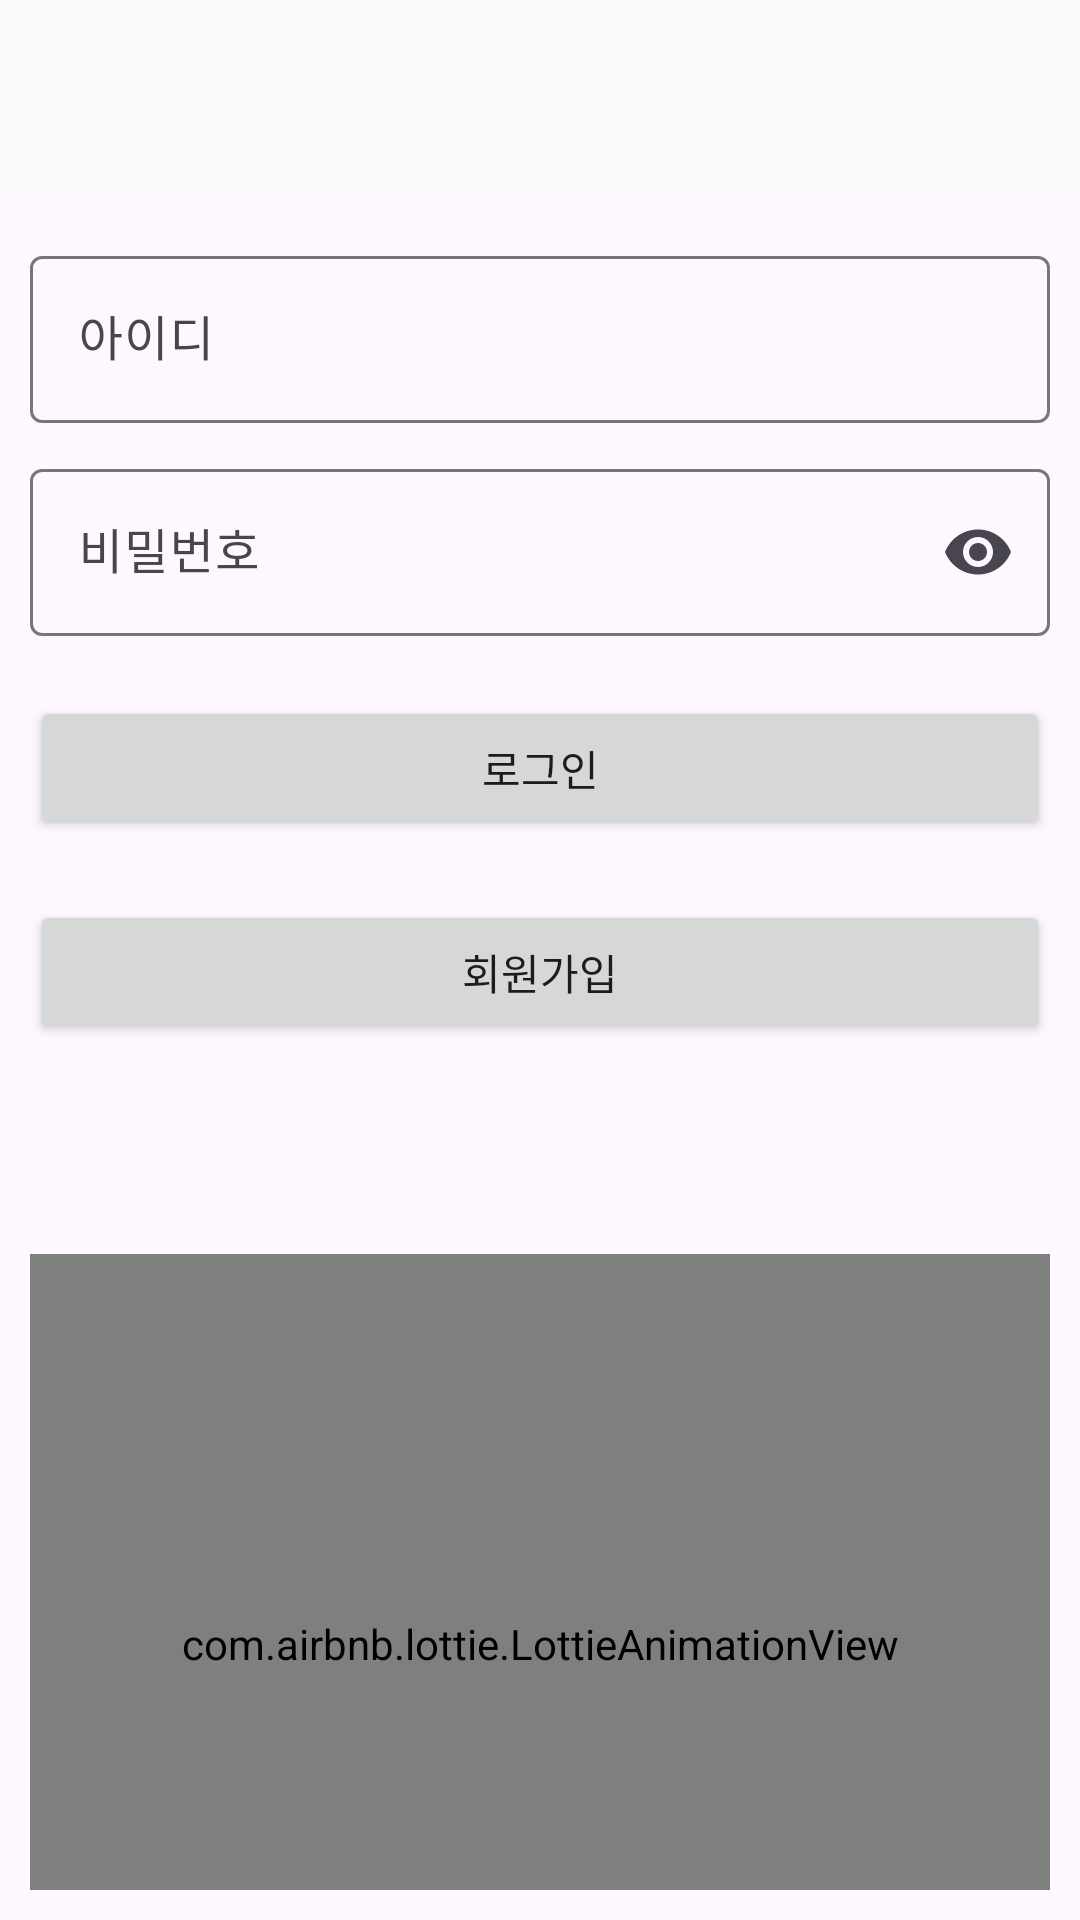

Reconstruct the res/layout file that produces this screen, plus the resources it refers to.
<!-- AndroidManifest.xml: application theme Theme.My_Project_LoginService -->
<!-- res/layout/fragment_main.xml -->
<?xml version="1.0" encoding="utf-8"?>
<androidx.coordinatorlayout.widget.CoordinatorLayout xmlns:android="http://schemas.android.com/apk/res/android"
    xmlns:app="http://schemas.android.com/apk/res-auto"
    xmlns:tools="http://schemas.android.com/tools"
    android:layout_width="match_parent"
    android:layout_height="match_parent"
    android:transitionGroup="true"
    tools:context=".MainFragment">

    <com.google.android.material.appbar.MaterialToolbar
        android:id="@+id/materialToolbar"
        android:layout_width="match_parent"
        android:layout_height="wrap_content"
        android:background="#FAFAFA"
        android:minHeight="?attr/actionBarSize"
        android:theme="?attr/actionBarTheme" />

    <LinearLayout
        android:layout_width="match_parent"
        android:layout_height="match_parent"
        android:layout_marginTop="70dp"
        android:orientation="vertical"
        android:padding="10dp">

        <com.google.android.material.textfield.TextInputLayout
            android:layout_width="match_parent"
            android:layout_height="wrap_content"
            android:hint="아이디"
            app:endIconMode="clear_text">

            <com.google.android.material.textfield.TextInputEditText
                android:id="@+id/mainTextId"
                android:layout_width="match_parent"
                android:layout_height="wrap_content" />
        </com.google.android.material.textfield.TextInputLayout>

        <com.google.android.material.textfield.TextInputLayout
            android:layout_width="match_parent"
            android:layout_height="wrap_content"
            android:layout_marginTop="10dp"
            android:hint="비밀번호"
            app:endIconMode="password_toggle">

            <com.google.android.material.textfield.TextInputEditText
                android:id="@+id/mainTextPW"
                android:layout_width="match_parent"
                android:layout_height="wrap_content"
                android:inputType="text|textPassword" />
        </com.google.android.material.textfield.TextInputLayout>

        <Button
            android:id="@+id/logINbutton"
            android:layout_width="match_parent"
            android:layout_height="wrap_content"
            android:layout_marginTop="20dp"
            android:text="로그인" />

        <Button
            android:id="@+id/newMemberButton"
            android:layout_width="match_parent"
            android:layout_height="wrap_content"
            android:layout_marginTop="20dp"
            android:text="회원가입" />

        <com.google.android.material.button.MaterialButtonToggleGroup
            android:id="@+id/toggleGroup"
            android:layout_width="match_parent"
            android:layout_height="wrap_content"
            android:layout_marginTop="20dp"
            app:selectionRequired="true"
            app:singleSelection="true">

            <Button
                android:id="@+id/searchMainId"
                style="@style/Widget.Material3.Button.OutlinedButton"
                android:layout_width="wrap_content"
                android:layout_height="wrap_content"
                android:layout_weight="1"
                android:text="아이디 찾기" />

            <Button
                android:id="@+id/searchPWbutton"
                style="@style/Widget.Material3.Button.OutlinedButton"
                android:layout_width="wrap_content"
                android:layout_height="wrap_content"
                android:layout_weight="1"
                android:text="비밀번호 찾기" />
        </com.google.android.material.button.MaterialButtonToggleGroup>

        <com.airbnb.lottie.LottieAnimationView
            android:layout_width="match_parent"
            android:layout_height="260dp"
            android:layout_marginTop="50dp"
            app:lottie_autoPlay="true"
            app:lottie_rawRes="@raw/lotie_gh" />
    </LinearLayout>

</androidx.coordinatorlayout.widget.CoordinatorLayout>
<!-- resources referenced by this layout -->
<resources>
  <style name="Theme.My_Project_LoginService" parent="Base.Theme.My_Project_LoginService" />
  <style name="Base.Theme.My_Project_LoginService" parent="Theme.Material3.DayNight.NoActionBar">
          
          
      </style>
</resources>
